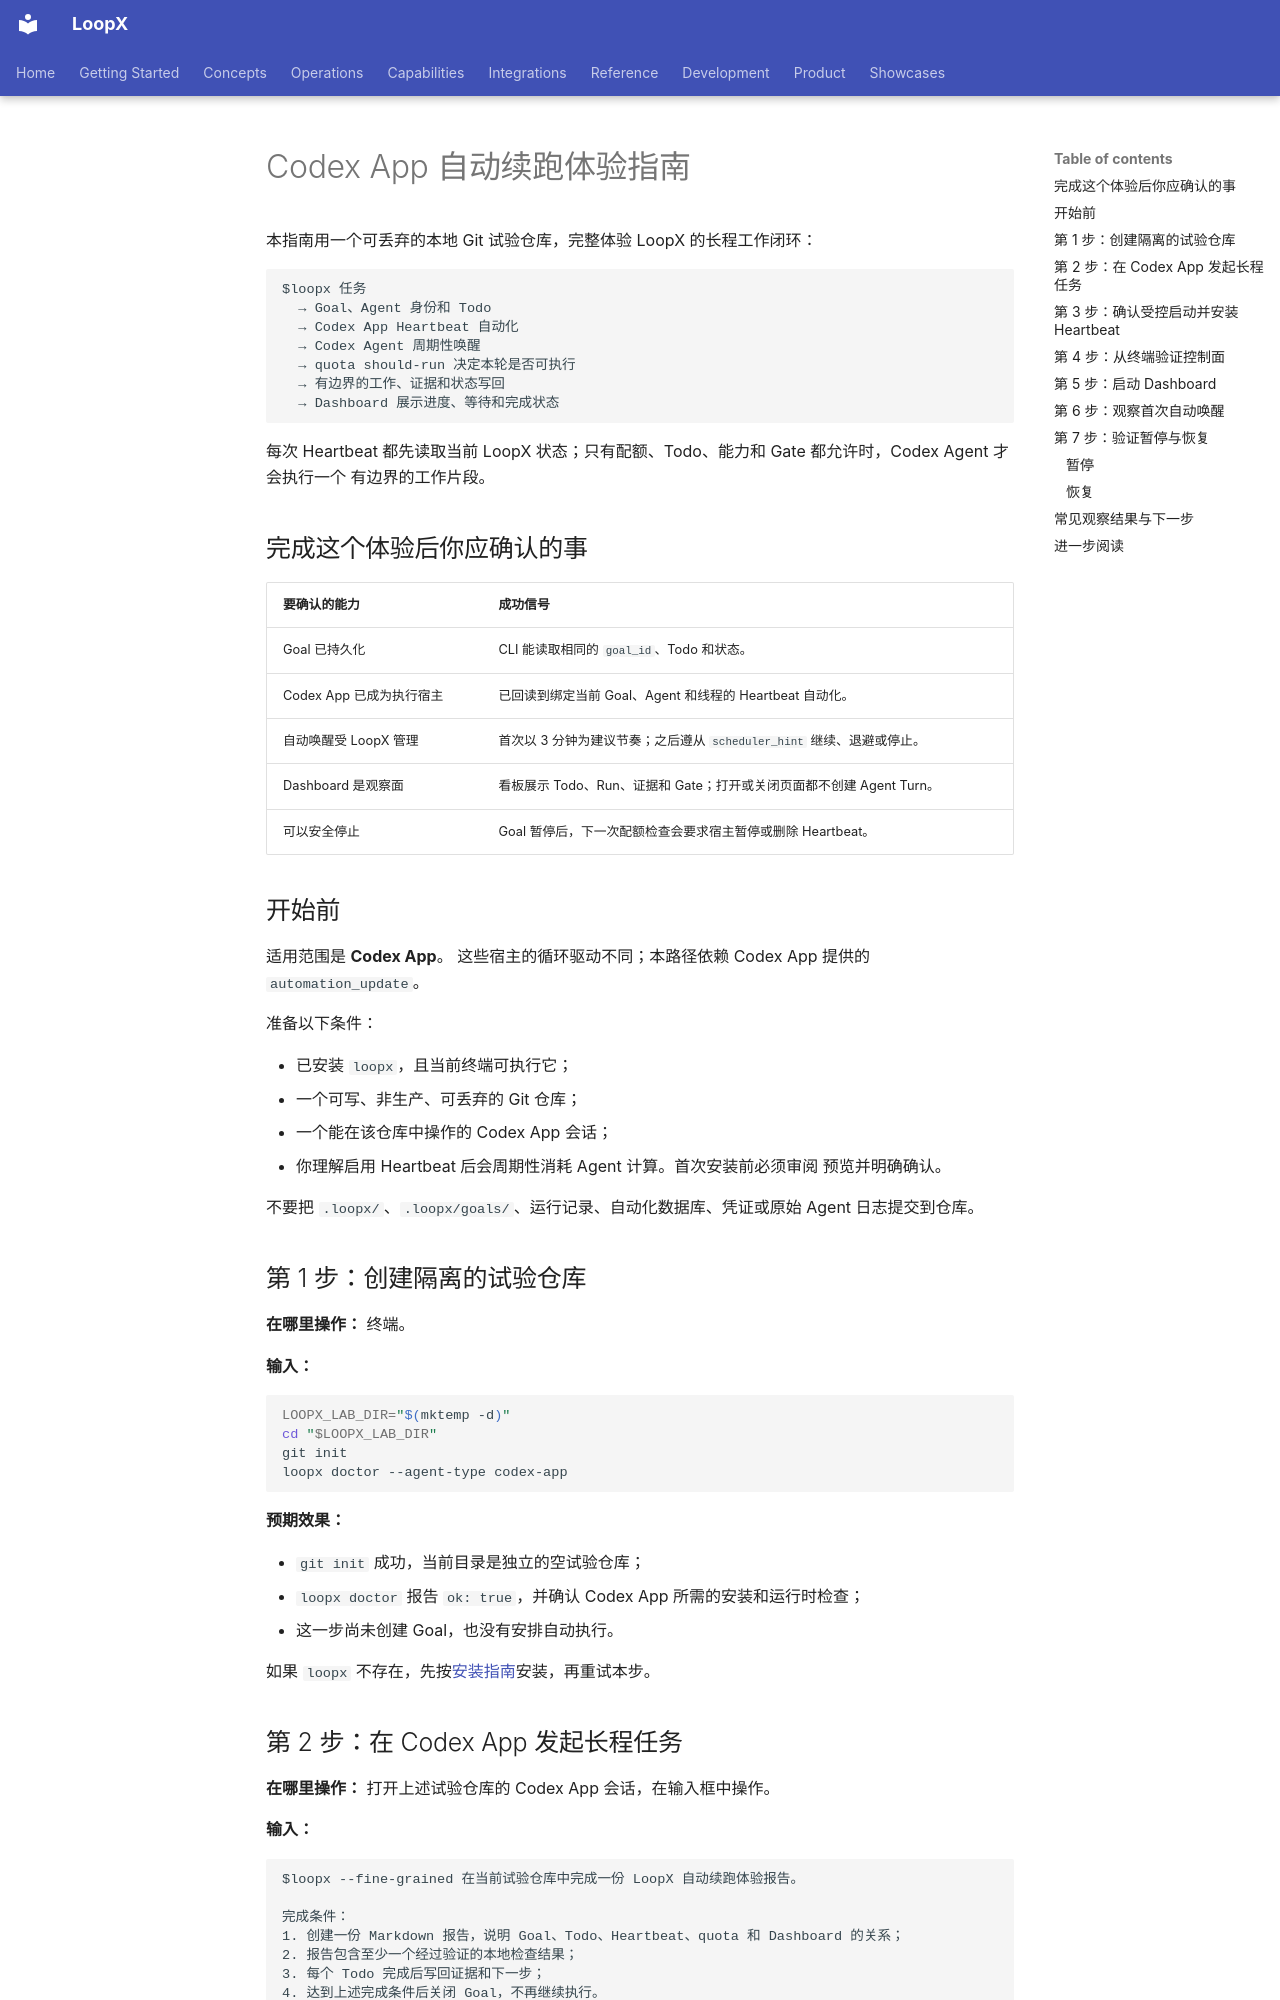

repository: loopx-project/loopx · page: guides/codex-app-autonomous-goal-experience/index.html · generator: mkdocs

# Codex App 自动续跑体验指南

本指南用一个可丢弃的本地 Git 试验仓库，完整体验 LoopX 的长程工作闭环：

```text
$loopx 任务
  → Goal、Agent 身份和 Todo
  → Codex App Heartbeat 自动化
  → Codex Agent 周期性唤醒
  → quota should-run 决定本轮是否可执行
  → 有边界的工作、证据和状态写回
  → Dashboard 展示进度、等待和完成状态
```

每次 Heartbeat 都先读取当前 LoopX
状态；只有配额、Todo、能力和 Gate 都允许时，Codex Agent 才会执行一个
有边界的工作片段。

## 完成这个体验后你应确认的事

| 要确认的能力 | 成功信号 |
| --- | --- |
| Goal 已持久化 | CLI 能读取相同的 `goal_id`、Todo 和状态。 |
| Codex App 已成为执行宿主 | 已回读到绑定当前 Goal、Agent 和线程的 Heartbeat 自动化。 |
| 自动唤醒受 LoopX 管理 | 首次以 3 分钟为建议节奏；之后遵从 `scheduler_hint` 继续、退避或停止。 |
| Dashboard 是观察面 | 看板展示 Todo、Run、证据和 Gate；打开或关闭页面都不创建 Agent Turn。 |
| 可以安全停止 | Goal 暂停后，下一次配额检查会要求宿主暂停或删除 Heartbeat。 |

## 开始前

适用范围是 **Codex App**。
这些宿主的循环驱动不同；本路径依赖 Codex App 提供的
`automation_update`。

准备以下条件：

- 已安装 `loopx`，且当前终端可执行它；
- 一个可写、非生产、可丢弃的 Git 仓库；
- 一个能在该仓库中操作的 Codex App 会话；
- 你理解启用 Heartbeat 后会周期性消耗 Agent 计算。首次安装前必须审阅
  预览并明确确认。

不要把 `.loopx/`、`.loopx/goals/`、运行记录、自动化数据库、凭证或原始
Agent 日志提交到仓库。

## 第 1 步：创建隔离的试验仓库

**在哪里操作：** 终端。

**输入：**

```bash
LOOPX_LAB_DIR="$(mktemp -d)"
cd "$LOOPX_LAB_DIR"
git init
loopx doctor --agent-type codex-app
```

**预期效果：**

- `git init` 成功，当前目录是独立的空试验仓库；
- `loopx doctor` 报告 `ok: true`，并确认 Codex App 所需的安装和运行时检查；
- 这一步尚未创建 Goal，也没有安排自动执行。

如果 `loopx` 不存在，先按[安装指南](installing-loopx.md)安装，再重试本步。
